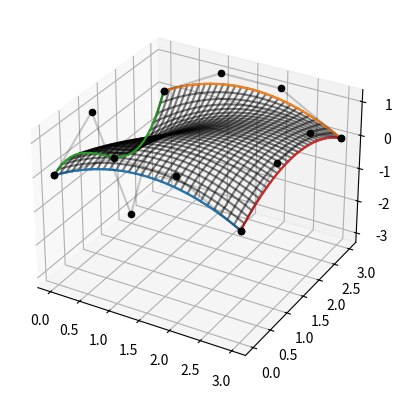

This chart was generated by the following Python code:
from numpy import*
from numpy.linalg import *
import matplotlib.pyplot as plt
from mpl_toolkits.mplot3d import Axes3D

fig = plt.figure()
ax = fig.add_subplot(111, projection='3d')

class Bezier:
    def __init__(self, points, domain=(0,1)):
        self.b, self.n = points, len(points)-1
        self.domain = domain
        self.basis  = self.__run()

    def __call__(self, s):
        return self.basis(s)

    def __run(self):
        c1 = lambda t: (self.domain[-1] - t)/self.domain[-1] if self.domain[-1] != 0 else 0
        c2 = lambda t: (t - self.domain[0])/(self.domain[-1] - self.domain[0]) if (self.domain[-1] - self.domain[0]) != 0 else 0

        def B(i, p):
            if p == 0: return lambda _: self.b[i, :]
            return lambda t: c1(t)*B(i, p-1)(t) + c2(t)*B(i+1, p-1)(t)

        return B(0, self.n)

    def evaluate(self, nsp=100):
        basis  = self.basis
        sample = linspace(self.domain[0], self.domain[-1], nsp)

        return array(list( basis(x) for x in sample ))

    def render(self):
        Y = self.evaluate()
        ax.plot(xs = Y[:, 0], ys = Y[:, 1], zs = Y[:,2])

        for arg in self.b: ax.scatter(*arg, c='k')
        ax.plot(self.b[:, 0], self.b[:, 1], self.b[:,2], alpha=0.2, c='k')


class surface:
    def __init__(self, points1, points2, points3, points4, domain=(0,1)):
        ''' points1, points2 are on the same axis, and
            points3, points4 are on the same axis.
        '''
        self.b1, self.b2, self.b3, self.b4 = points1, points2, points3, points4
        self.domain = domain
        _ = domain
        self.c0, self.c1, self.d0, self.d1 = Bezier(points1, domain=_),\
                                             Bezier(points2, domain=_),\
                                             Bezier(points3, domain=_),\
                                             Bezier(points4, domain=_)
        self.C = self.__run()

    def __run(self):
        _p = lambda t: (1-t)
        _q = lambda t: t


        Lc = lambda s, t: _p(t)*self.c1(s) + _q(t)*self.c0(s)
        Ld = lambda s, t: _p(s)*self.d0(t) + _q(s)*self.d1(t)
        B  = lambda s, t: self.c1(0)*_p(s)*_p(t)\
                          + self.c1(1)*_q(s)*_p(t)\
                          + self.c0(0)*_p(s)*_q(s)\
                          + self.c0(1)*_q(s)*_q(t)

        return lambda s, t: Lc(s, t) + Ld(s, t) - B(s, t)

    def evaluate(self, nsp=30):
        X = linspace(self.domain[0], self.domain[1], nsp)
        Y = linspace(self.domain[0], self.domain[1], nsp)

        XY = lambda _: array(list( list( self.C(x, y) for x in X ) for y in Y ))
        YX = lambda _: array(list( list( self.C(y, x) for x in X ) for y in Y ))

        return XY(0), YX(0)

    def render(self):
        XY, YX = self.evaluate()
        for Y in XY:
            ax.plot(xs = Y[:, 0], ys = Y[:, 1], zs = Y[:,2], alpha=0.5, c='k')
        for Y in YX:
            ax.plot(xs = Y[:, 0], ys = Y[:, 1], zs = Y[:,2], alpha=0.5, c='k')


        for bez in (self.c0, self.c1, self.d0, self.d1):
            bez.render()

if __name__=='__main__':
    p1 = array([ [0,0,0], [1,0,1], [2,0,1], [3,0,0] ])
    p2 = array([ [0,3,0], [1,3,1], [2,3,1], [3,3,0] ])
    p3 = array([ [0,0,0], [0,1,1], [0,2,-3], [0,3,0] ])
    p4 = array([ [3,0,0], [3,1,1], [3,2,1], [3,3,0] ])

    lista = (p1, p2, p3, p4)
    domain = (0, 1)

    C = surface(*lista, domain)
    C.render()
